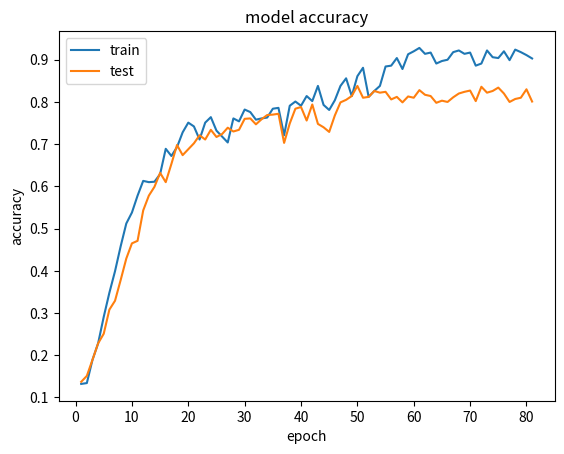

Source code (Python):
#from cProfile import label
import matplotlib.pyplot as plt

trainAcc = [0.132, 0.134, 0.189, 0.228, 0.291, 0.348, 0.399, 0.458, 0.512, 0.538, 0.578, 0.613, 0.610, 0.611, 0.629, 0.689, 0.672, 0.693, 0.728, 0.751, 0.742, 0.711, 0.751, 0.764, 0.732, 0.718, 0.704, 0.761, 0.754, 0.782, 0.776, 0.758, 0.761, 0.763, 0.784, 0.786, 0.721, 0.791, 0.801, 0.791,0.814, 0.802, 0.838, 0.793, 0.781, 0.804, 0.838, 0.856, 0.814, 0.861, 0.881, 0.812, 0.826, 0.838, 0.884, 0.886, 0.904, 0.878, 0.913, 0.920, 0.928, 0.914, 0.917, 0.891, 0.897, 0.900, 0.918, 0.922, 0.914, 0.917, 0.886, 0.891, 0.922, 0.906, 0.904, 0.920, 0.899, 0.924, 0.918, 0.911, 0.903]
testAcc = [0.137, 0.151, 0.189, 0.228, 0.251, 0.308, 0.329, 0.378, 0.429, 0.465, 0.471, 0.543, 0.578, 0.599, 0.632, 0.610, 0.653, 0.698, 0.674, 0.688, 0.702, 0.721, 0.711, 0.734, 0.717, 0.724, 0.739, 0.730, 0.734, 0.760, 0.761, 0.747, 0.759, 0.769, 0.770, 0.772, 0.703, 0.749, 0.784, 0.788, 0.756, 0.794, 0.748, 0.740, 0.729, 0.768, 0.799, 0.805, 0.814, 0.838, 0.810, 0.812, 0.826, 0.822, 0.824, 0.806, 0.812, 0.799, 0.813, 0.810, 0.828, 0.817, 0.814, 0.798, 0.803, 0.800, 0.811, 0.820, 0.824, 0.827, 0.802, 0.836, 0.822, 0.826, 0.834, 0.820, 0.800, 0.807, 0.810, 0.830, 0.801]
epochtr = [1, 2, 3, 4, 5, 6, 7, 8, 9, 10, 11, 12, 13, 14, 15, 16, 17, 18, 19, 20, 21, 22, 23, 24, 25, 26, 27, 28, 29, 30, 31, 32, 33, 34, 35, 36, 37, 38, 39, 40,41, 42, 43, 44, 45, 46, 47, 48, 49, 50, 51, 52, 53, 54, 55, 56, 57, 58, 59, 60, 61, 62, 63, 64, 65, 66, 67, 68, 69, 70, 71, 72, 73, 74, 75, 76, 77, 78, 79, 80, 81]
plt.plot(epochtr, trainAcc, label="train")
plt.plot(epochtr, testAcc, label="test")
plt.xlabel('epoch')
plt.ylabel('accuracy')
plt.title('model accuracy')
plt.legend()
plt.show()
